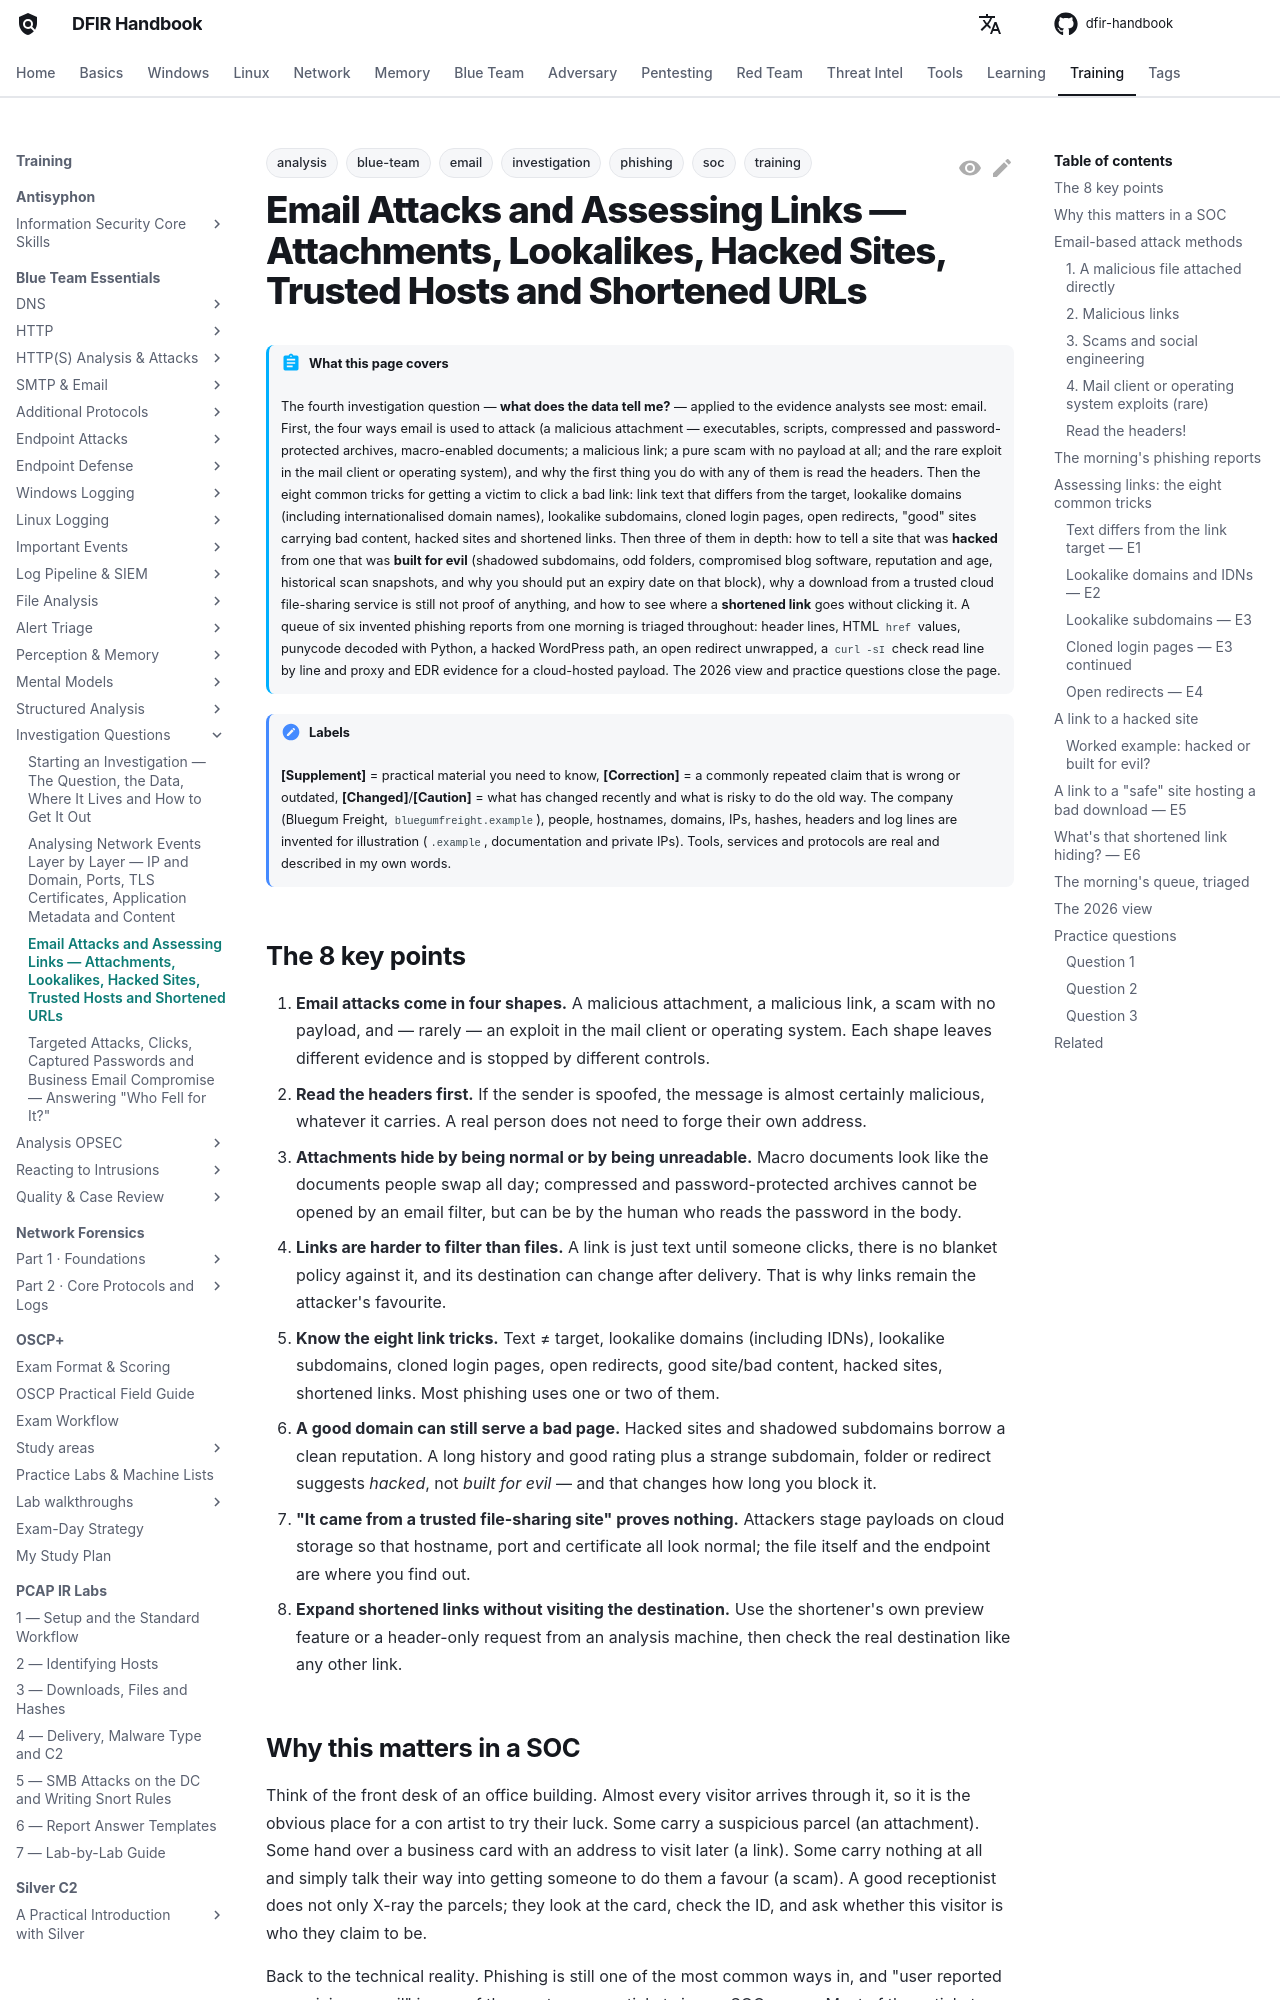

repository: DFIDwiz-sketch/dfir-handbook · page: training/blue-team-essentials/investigation/email-links-phishing/index.html · generator: mkdocs

---
title: "Email Attacks and Assessing Links — Attachments, Lookalikes, Hacked Sites, Trusted Hosts and Shortened URLs"
tags:
  - training
  - blue-team
  - soc
  - analysis
  - investigation
  - email
  - phishing
---

# Email Attacks and Assessing Links — Attachments, Lookalikes, Hacked Sites, Trusted Hosts and Shortened URLs { #email-links-phishing }

!!! abstract "What this page covers"
    The fourth investigation question — **what does the data tell me?** — applied to the evidence analysts see most: email. First, the four ways email is used to attack (a malicious attachment — executables, scripts, compressed and password-protected archives, macro-enabled documents; a malicious link; a pure scam with no payload at all; and the rare exploit in the mail client or operating system), and why the first thing you do with any of them is read the headers. Then the eight common tricks for getting a victim to click a bad link: link text that differs from the target, lookalike domains (including internationalised domain names), lookalike subdomains, cloned login pages, open redirects, "good" sites carrying bad content, hacked sites and shortened links. Then three of them in depth: how to tell a site that was **hacked** from one that was **built for evil** (shadowed subdomains, odd folders, compromised blog software, reputation and age, historical scan snapshots, and why you should put an expiry date on that block), why a download from a trusted cloud file-sharing service is still not proof of anything, and how to see where a **shortened link** goes without clicking it. A queue of six invented phishing reports from one morning is triaged throughout: header lines, HTML `href` values, punycode decoded with Python, a hacked WordPress path, an open redirect unwrapped, a `curl -sI` check read line by line and proxy and EDR evidence for a cloud-hosted payload. The 2026 view and practice questions close the page.

!!! note "Labels"
    **[Supplement]** = practical material you need to know, **[Correction]** = a commonly repeated claim that is wrong or outdated, **[Changed]**/**[Caution]** = what has changed recently and what is risky to do the old way. The company (Bluegum Freight, `bluegumfreight.example`), people, hostnames, domains, IPs, hashes, headers and log lines are invented for illustration (`.example`, documentation and private IPs). Tools, services and protocols are real and described in my own words.

## The 8 key points { #key-points }

1. **Email attacks come in four shapes.** A malicious attachment, a malicious link, a scam with no payload, and — rarely — an exploit in the mail client or operating system. Each shape leaves different evidence and is stopped by different controls.
2. **Read the headers first.** If the sender is spoofed, the message is almost certainly malicious, whatever it carries. A real person does not need to forge their own address.
3. **Attachments hide by being normal or by being unreadable.** Macro documents look like the documents people swap all day; compressed and password-protected archives cannot be opened by an email filter, but can be by the human who reads the password in the body.
4. **Links are harder to filter than files.** A link is just text until someone clicks, there is no blanket policy against it, and its destination can change after delivery. That is why links remain the attacker's favourite.
5. **Know the eight link tricks.** Text ≠ target, lookalike domains (including IDNs), lookalike subdomains, cloned login pages, open redirects, good site/bad content, hacked sites, shortened links. Most phishing uses one or two of them.
6. **A good domain can still serve a bad page.** Hacked sites and shadowed subdomains borrow a clean reputation. A long history and good rating plus a strange subdomain, folder or redirect suggests *hacked*, not *built for evil* — and that changes how long you block it.
7. **"It came from a trusted file-sharing site" proves nothing.** Attackers stage payloads on cloud storage so that hostname, port and certificate all look normal; the file itself and the endpoint are where you find out.
8. **Expand shortened links without visiting the destination.** Use the shortener's own preview feature or a header-only request from an analysis machine, then check the real destination like any other link.
